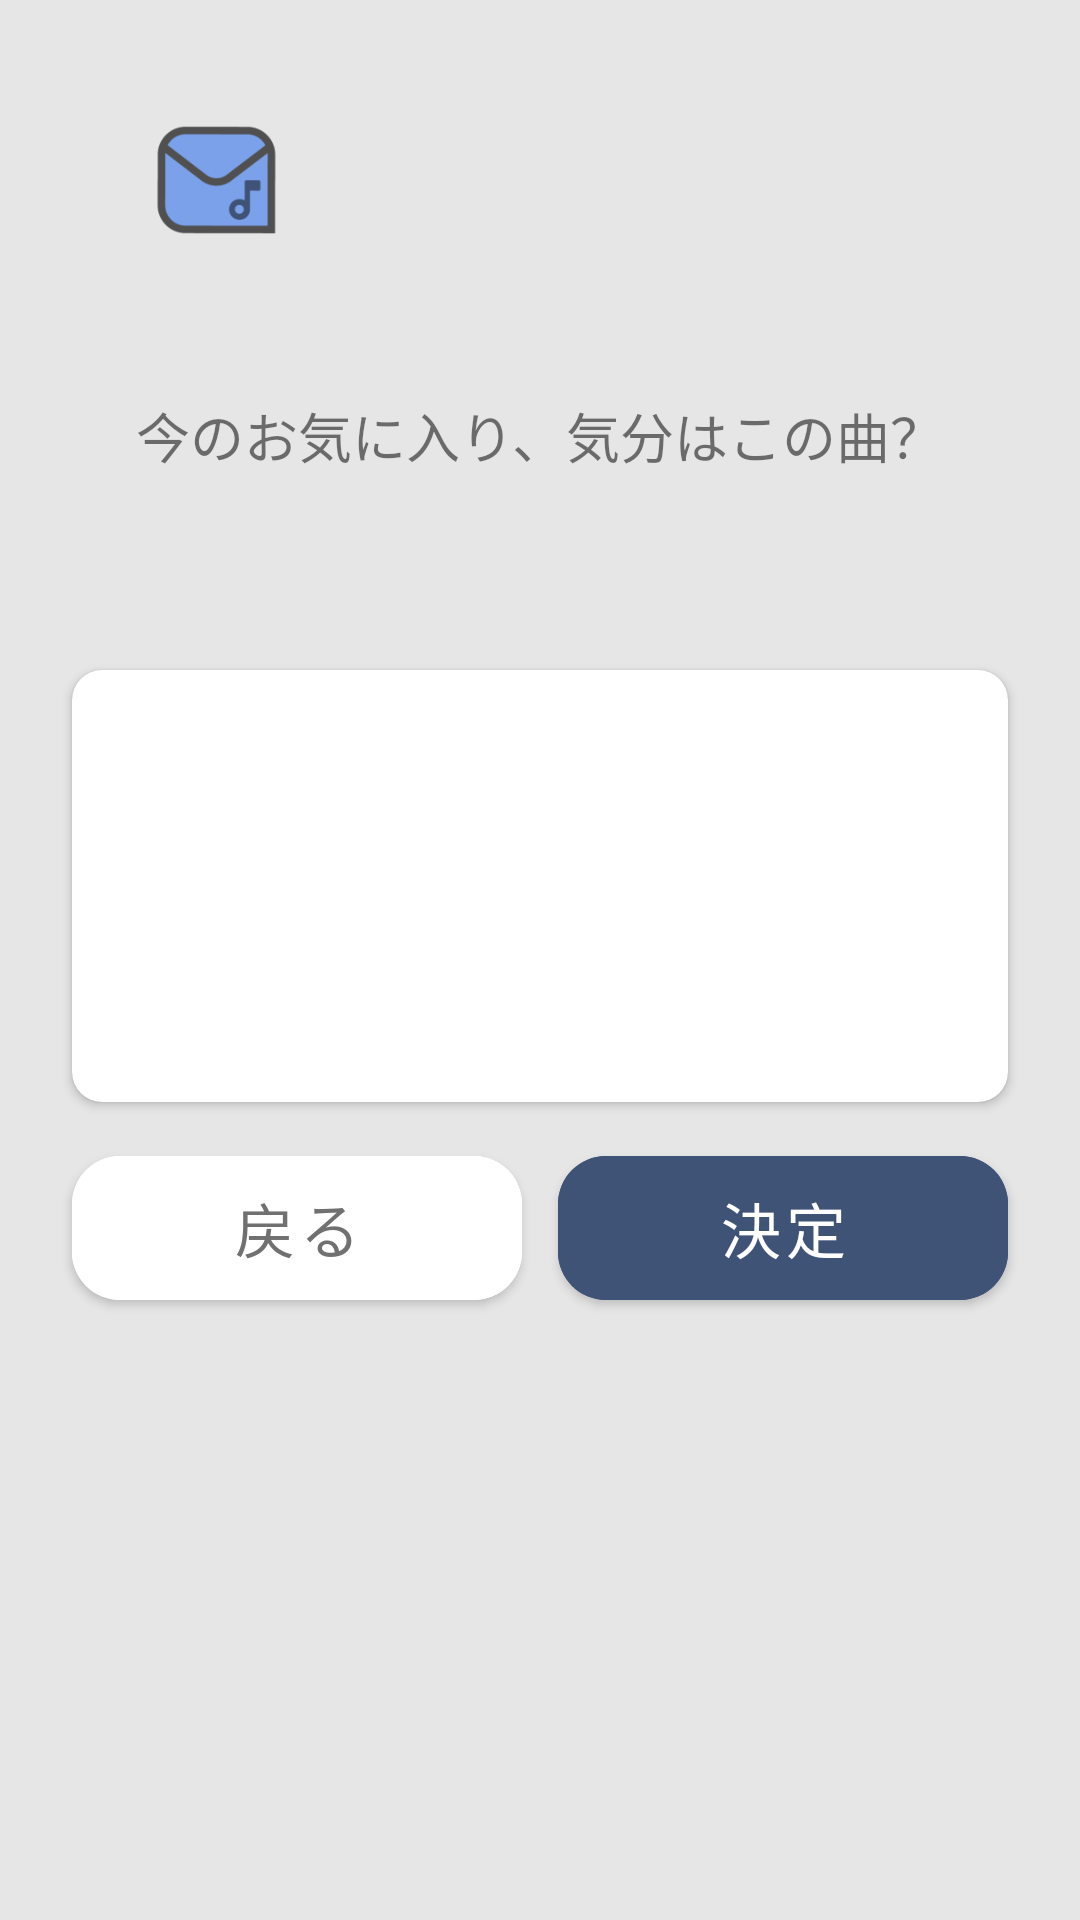

This screen was rendered from an Android layout file. Write that file and the resources it references.
<!-- AndroidManifest.xml: application theme Theme.Music -->
<!-- res/layout/fragment_song.xml -->
<?xml version="1.0" encoding="utf-8"?>
<androidx.constraintlayout.widget.ConstraintLayout xmlns:android="http://schemas.android.com/apk/res/android"
    xmlns:app="http://schemas.android.com/apk/res-auto"
    xmlns:tools="http://schemas.android.com/tools"
    android:layout_width="match_parent"
    android:layout_height="match_parent"
    android:background="@color/bg_gray"
    tools:context=".login.SongFragment">

    <androidx.appcompat.widget.AppCompatImageView
        android:layout_width="96dp"
        android:layout_height="96dp"
        android:src="@mipmap/ic_launcher_foreground"
        android:layout_marginTop="12dp"
        android:layout_marginStart="24dp"
        android:id="@+id/image"
        app:layout_constraintTop_toTopOf="parent"
        app:layout_constraintStart_toStartOf="parent" />

    <androidx.appcompat.widget.AppCompatTextView
        android:layout_width="wrap_content"
        android:layout_height="wrap_content"
        android:text="今のお気に入り、気分はこの曲？"
        android:textSize="18sp"
        android:layout_marginTop="24dp"
        android:fontFamily="@font/font"
        app:layout_constraintStart_toStartOf="parent"
        app:layout_constraintEnd_toEndOf="parent"
        app:layout_constraintTop_toBottomOf="@id/image"/>

    <androidx.cardview.widget.CardView
        android:id="@+id/card"
        android:layout_width="match_parent"
        android:layout_height="wrap_content"
        android:layout_marginStart="24dp"
        android:layout_marginEnd="24dp"
        app:cardCornerRadius="10dp"
        app:layout_constraintBottom_toBottomOf="parent"
        app:layout_constraintEnd_toEndOf="parent"
        app:layout_constraintStart_toStartOf="parent"
        app:layout_constraintTop_toTopOf="parent"
        app:layout_constraintVertical_bias="0.45">

        <androidx.constraintlayout.widget.ConstraintLayout
            android:layout_width="match_parent"
            android:layout_height="match_parent">

            <androidx.appcompat.widget.AppCompatTextView
                android:id="@+id/songTitle"
                android:layout_width="0dp"
                android:layout_height="wrap_content"
                android:layout_marginStart="12dp"
                android:layout_marginTop="12dp"
                android:textSize="20sp"
                tools:text="SongTitle"
                android:fontFamily="@font/font"
                app:layout_constraintBottom_toTopOf="@id/artistName"
                app:layout_constraintStart_toStartOf="parent"
                app:layout_constraintTop_toTopOf="parent"
                app:layout_constraintEnd_toStartOf="@id/jacketView"/>

            <androidx.appcompat.widget.AppCompatTextView
                android:id="@+id/artistName"
                android:layout_width="0dp"
                android:layout_height="wrap_content"
                android:layout_marginStart="12dp"
                android:textSize="16sp"
                tools:text="Artist"
                android:fontFamily="@font/font"
                app:layout_constraintStart_toStartOf="parent"
                app:layout_constraintTop_toBottomOf="@id/songTitle"
                app:layout_constraintEnd_toStartOf="@id/jacketView"/>

            <androidx.appcompat.widget.AppCompatImageView
                android:id="@+id/jacketView"
                android:layout_width="120dp"
                android:layout_height="120dp"
                android:layout_margin="12dp"
                app:layout_constraintBottom_toBottomOf="parent"
                app:layout_constraintEnd_toEndOf="parent"
                app:layout_constraintTop_toTopOf="parent" />

        </androidx.constraintlayout.widget.ConstraintLayout>

    </androidx.cardview.widget.CardView>

    <com.google.android.material.button.MaterialButton
        android:id="@+id/backButton"
        android:layout_width="0dp"
        android:layout_height="60dp"
        android:layout_marginTop="12dp"
        android:layout_marginEnd="6dp"
        android:backgroundTint="@color/white"
        android:fontFamily="@font/font"
        android:text="戻る"
        android:textColor="@color/black"
        android:textSize="20sp"
        app:cornerRadius="16dp"
        app:layout_constraintEnd_toStartOf="@id/nextButton"
        app:layout_constraintStart_toStartOf="@id/card"
        app:layout_constraintTop_toBottomOf="@id/card" />

    <com.google.android.material.button.MaterialButton
        android:id="@+id/nextButton"
        android:layout_width="0dp"
        android:layout_height="60dp"
        android:layout_marginTop="12dp"
        android:layout_marginStart="6dp"
        android:backgroundTint="@color/blue_dark"
        android:fontFamily="@font/font"
        android:text="決定"
        android:textColor="@color/white"
        android:textSize="20sp"
        app:cornerRadius="16dp"
        app:layout_constraintEnd_toEndOf="@id/card"
        app:layout_constraintStart_toEndOf="@id/backButton"
        app:layout_constraintTop_toBottomOf="@id/card" />

</androidx.constraintlayout.widget.ConstraintLayout>
<!-- resources referenced by this layout -->
<resources>
  <color name="bg_gray">#FFE6E6E6</color>
  <color name="black">#FF707070</color>
  <color name="blue_dark">#FF3F5377</color>
  <color name="white">#FFFFFFFF</color>
  <!-- mipmap ic_launcher_foreground: png bitmap (mipmap-hdpi, 2122 bytes) -->
  <style name="Theme.Music" parent="Theme.MaterialComponents.DayNight.NoActionBar">
          
          <item name="colorPrimary">@color/blue_primary</item>
          <item name="colorPrimaryVariant">@color/blue_dark</item>
          <item name="colorOnPrimary">@color/white</item>
          
          <item name="android:statusBarColor" tools:targetApi="l">@color/bg_gray</item>
      </style>
  <color name="blue_primary">#FF7BA1EB</color>
</resources>
